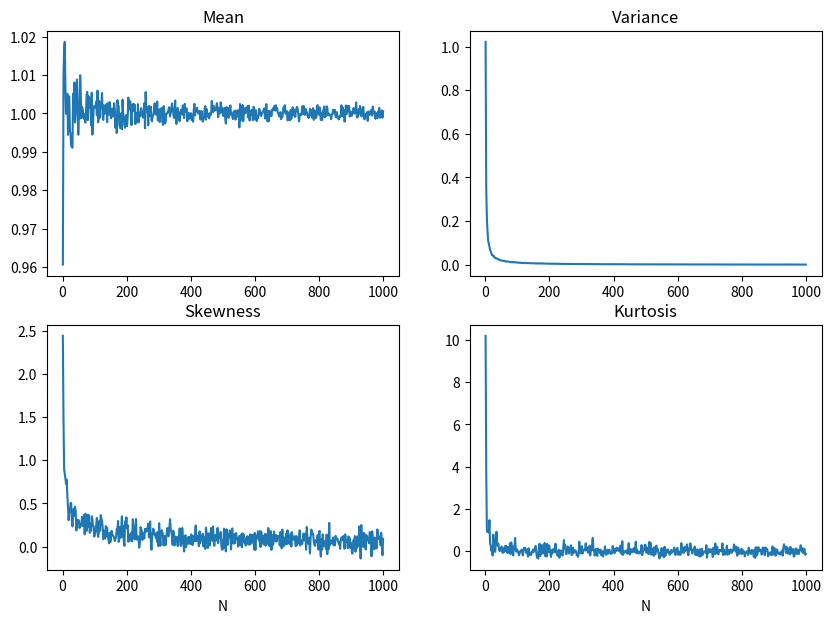

Write Python code to recreate this figure.
# [redacted]
# PROBLEM 4 - part 2

# imported packages
import numpy as np
import matplotlib.pyplot as plt


M = 1000                                # number of samples (here we use a smaller M than that of part 1
                                        # given that more computations are involved in this part)
N_values = np.arange(1,1000,2)          # sample size values 

# Definition of function that generates the data
def data (sample_size, number_samples):
    y_set = []
    for i in range(number_samples):
        x = np.random.exponential(scale = 1., size = sample_size)
        y = np.mean(x)
        y_set.append(y)
    return y_set


# Definition of function which computes the mean, the variance, the skewness and the kurtosis from the data
def moments (data):
    m = np.mean(data)                                   # mean
    v = np.var(data)                                    # variance
    s = 1./M * np.sum((data - m)**3)/(v)**1.5           # skewness
    k = -3 + 1./M * np.sum((data - m)**4)/(v**2)        # kurtosis

    return m, v, s, k

# Arrays which will contain the data to be plotted
mean_values = []
var_values = []
skew_values = []
kurt_values = []

# Generation of the data
for N in N_values:

    histo_data = data(N,M)

    moments_values = moments(histo_data)
    mean_values.append(moments_values[0])
    var_values.append(moments_values[1])
    skew_values.append(moments_values[2])
    kurt_values.append(moments_values[3])

# Loop over values of skewness to find at which N 1% of initial value is reached
for i in range(len(N_values)):
    if (skew_values[i] <= 0.01*skew_values[0]):
        N_skew = N_values[i]
        break

# Loop over values of kurtosis to find at which N 1% of initial value is reached
for i in range(len(N_values)):
    if (kurt_values[i] <= 0.01*kurt_values[0]):
        N_kurt= N_values[i]
        break

if 'N_skew' in locals():
    print("Estimate of N such that skewness is 1% of initial value:", N_skew, "\n")

if 'N_kurt' in locals():
    print("Estimate of N such that kurtosis is 1% of initial value:", N_kurt, "\n")


# Plotting of results
fig, axes = plt.subplots(2, 2, figsize=(10, 7))
ax1, ax2, ax3, ax4 = axes.flatten()

ax1.plot(N_values, mean_values)
ax2.plot(N_values, var_values)
ax3.plot(N_values, skew_values)
ax4.plot(N_values, kurt_values)

ax1.set_title("Mean")
ax2.set_title("Variance")
ax3.set_title("Skewness")
ax4.set_title("Kurtosis")

ax3.set_xlabel("N")
ax4.set_xlabel("N")


plt.savefig("prob_4_2.png")
